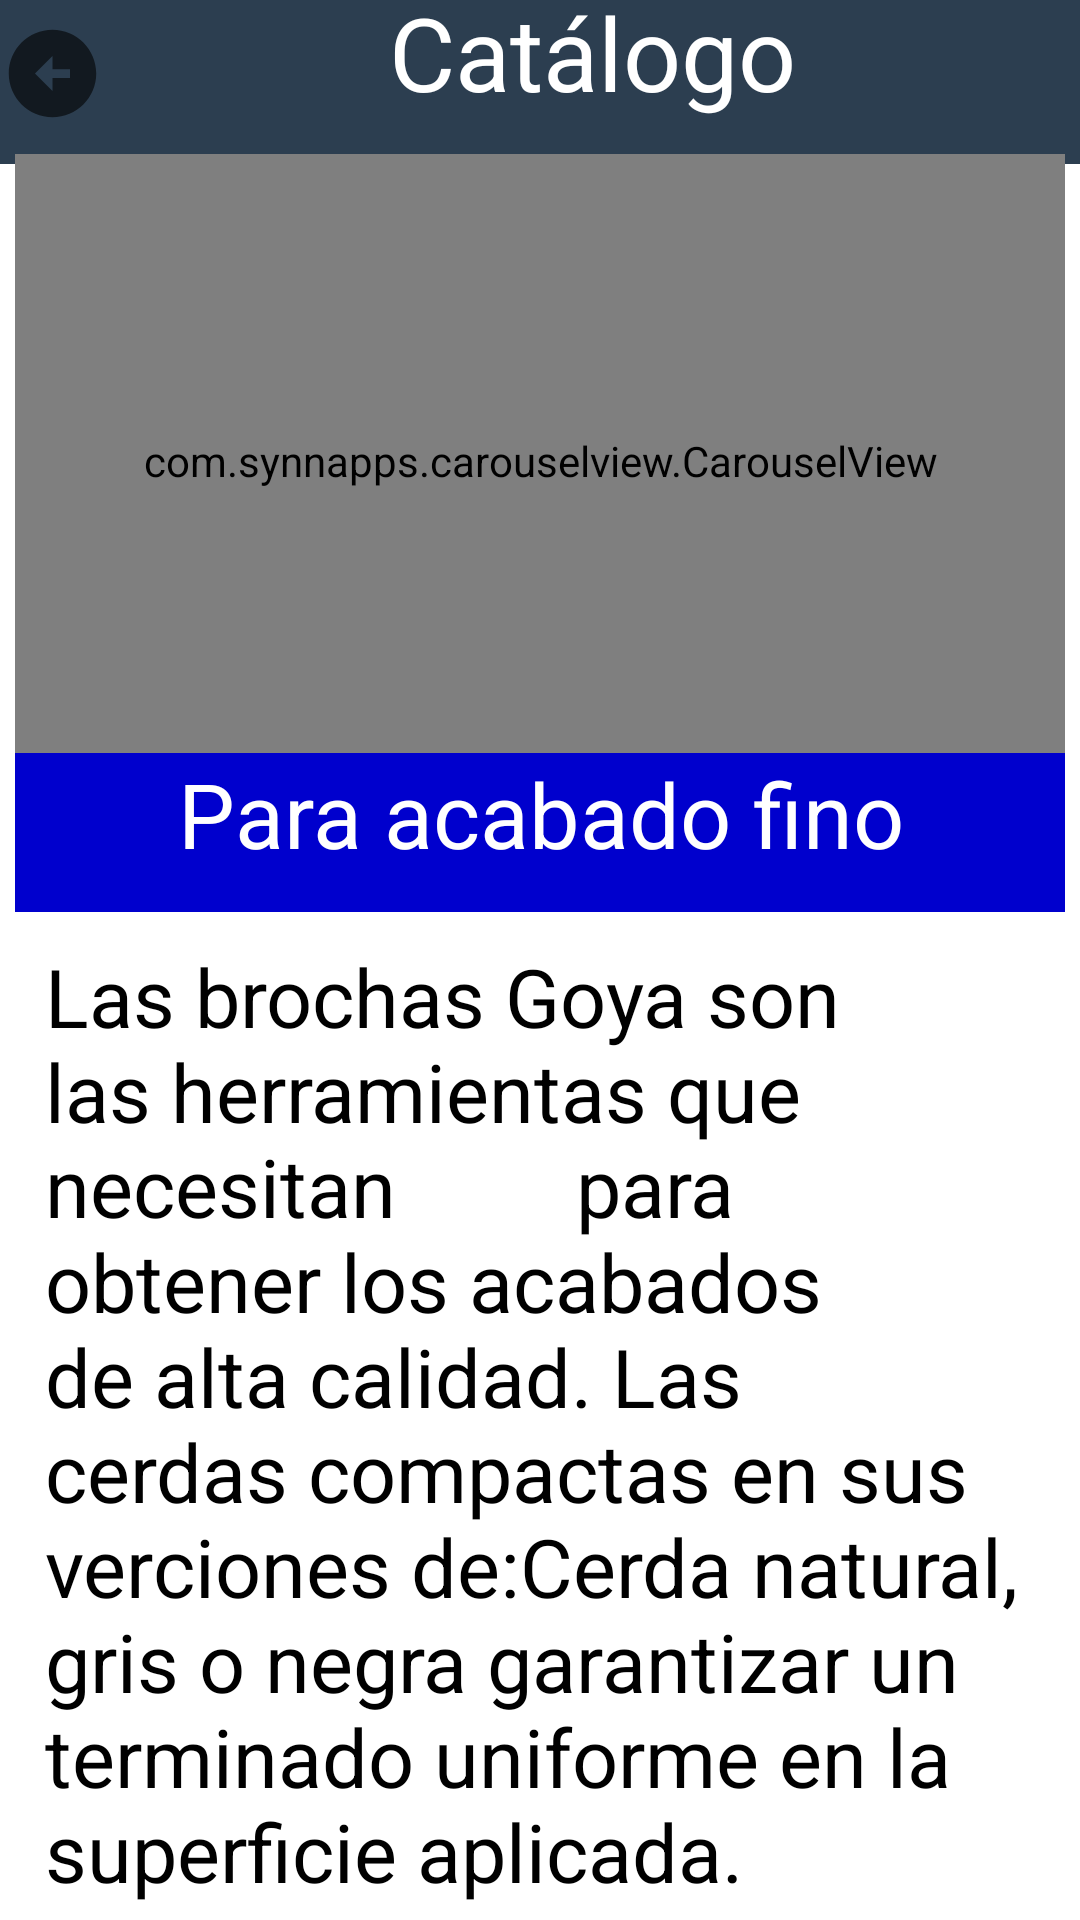

Here is an Android app screen rendered from its layout file. Give the layout XML and the strings, colors and styles it references.
<!-- AndroidManifest.xml: application theme AppTheme -->
<!-- res/layout/activity_products_anatomy.xml -->
<?xml version="1.0" encoding="utf-8"?>
<androidx.constraintlayout.widget.ConstraintLayout
    xmlns:android="http://schemas.android.com/apk/res/android"
    xmlns:app="http://schemas.android.com/apk/res-auto"
    xmlns:tools="http://schemas.android.com/tools"
    android:layout_width="match_parent"
    android:layout_height="match_parent"
    tools:context=".ProductoActivity"
    android:background="@color/white">

    <TextView
        android:id="@+id/txtHeader"
        android:drawableStart="@drawable/vector_before"
       style="@style/text_inicio_vista"
        android:text="Catálogo"
        android:textAlignment="center"
        android:textSize="34sp"
        android:layout_marginBottom="3dp"
        app:layout_constraintStart_toStartOf="parent"
        app:layout_constraintEnd_toEndOf="parent"
        app:layout_constraintTop_toTopOf="parent"
        app:layout_constraintBottom_toTopOf="@id/guideline2"/>

    <androidx.constraintlayout.widget.Guideline
        android:id="@+id/guideline2"
        android:layout_width="match_parent"
        android:layout_height="wrap_content"
        android:orientation="horizontal"
        app:layout_constraintGuide_percent="0.08" />

        <com.synnapps.carouselview.CarouselView
            android:id="@+id/carousel"
            android:layout_width="match_parent"
            android:layout_height="0dp"
            app:fillColor="@color/colorMainBlue"
            app:pageColor="@color/Gray"
            app:radius="10dp"
            app:slideInterval="5000"
            app:strokeColor="@color/white"
            app:strokeWidth="1dp"
            app:autoPlay="true"
            android:layout_marginStart="5dp"
            android:layout_marginEnd="5dp"
            app:layout_constraintEnd_toEndOf="parent"
            app:layout_constraintStart_toStartOf="parent"
            app:layout_constraintBottom_toTopOf="@id/guideline1"
            app:layout_constraintTop_toBottomOf="@id/guideline2">

        </com.synnapps.carouselview.CarouselView>

    <androidx.constraintlayout.widget.Guideline
        android:id="@+id/guideline1"
        android:layout_width="match_parent"
        android:layout_height="wrap_content"
        android:orientation="horizontal"
        app:layout_constraintGuide_percent="0.4" />

    <TextView
        android:id="@+id/txtInfo"
        android:layout_width="match_parent"
        android:layout_height="53dp"
        android:layout_marginHorizontal="5dp"
        android:background="@color/MediumBlue"
        android:text="Para acabado fino"
        android:textAlignment="center"
        android:textColor="@color/white"
        android:textSize="30sp"
        app:layout_constraintStart_toStartOf="parent"
        app:layout_constraintEnd_toEndOf="parent"
        app:layout_constraintTop_toBottomOf="@id/guideline1"
        app:layout_constraintBottom_toTopOf="@id/textView5"/>

    <TextView
        android:id="@+id/textView5"
        android:layout_width="match_parent"
        android:layout_height="wrap_content"
        android:layout_marginStart="5dp"
        android:layout_marginEnd="5dp"
        android:padding="10dp"
        android:text="Las brochas Goya son las herramientas que necesitan
        para obtener los acabados de alta calidad. Las cerdas compactas en sus verciones de:Cerda natural, gris o negra garantizar un terminado uniforme en la superficie aplicada.  "
        android:textAlignment="textStart"
        android:textColor="@color/black"
        android:textSize="27sp"
        app:layout_constraintTop_toBottomOf="@id/txtInfo"
        app:layout_constraintStart_toStartOf="parent"
        app:layout_constraintEnd_toEndOf="parent"
        app:layout_constraintBottom_toBottomOf="parent"/>

</androidx.constraintlayout.widget.ConstraintLayout>
<!-- resources referenced by this layout -->
<resources>
  <color name="Gray">#808080</color>
  <color name="MediumBlue">#0000CD</color>
  <color name="black">#FF000000</color>
  <color name="colorMainBlue">#3152FF</color>
  <color name="white">#FFFFFFFF</color>
  <!-- drawable vector_before (drawable) -->
  <vector xmlns:android="http://schemas.android.com/apk/res/android"
      android:width="35dp"
      android:height="35dp"
      android:viewportWidth="24"
      android:viewportHeight="24"
      android:tint="?attr/colorControlNormal">
    <path
        android:fillColor="@color/MediumBlue"
        android:pathData="M2,12c0,5.52 4.48,10 10,10s10,-4.48 10,-10c0,-5.52 -4.48,-10 -10,-10C6.48,2 2,6.48 2,12zM12,11l4,0v2l-4,0l0,3l-4,-4l4,-4L12,11z"/>
  </vector>
  <style name="text_inicio_vista">
          <item name="android:layout_width">match_parent</item>
          <item name="android:layout_height">60dp</item>
          <item name="android:textSize">15sp</item>
          <item name="android:textAlignment">viewEnd</item>
          <item name="android:background">@color/colorThemePrimary</item>
          <item name="android:textColor">@color/white</item>
      </style>
  
      //diseño del splashcreen
  <style name="AppTheme" parent="Theme.AppCompat.Light.NoActionBar">
          <item name="colorPrimary">@color/colorThemePrimary</item>
          <item name="colorPrimaryDark">@color/colorThemeSecondary</item>
          <item name="colorAccent">@color/colorThemeSuccess</item>
  
      </style>
  <color name="colorThemePrimary">#2C3E50</color>
  <color name="colorThemeSecondary">#6F7D7E</color>
  <color name="colorThemeSuccess">#18BC9C</color>
</resources>
